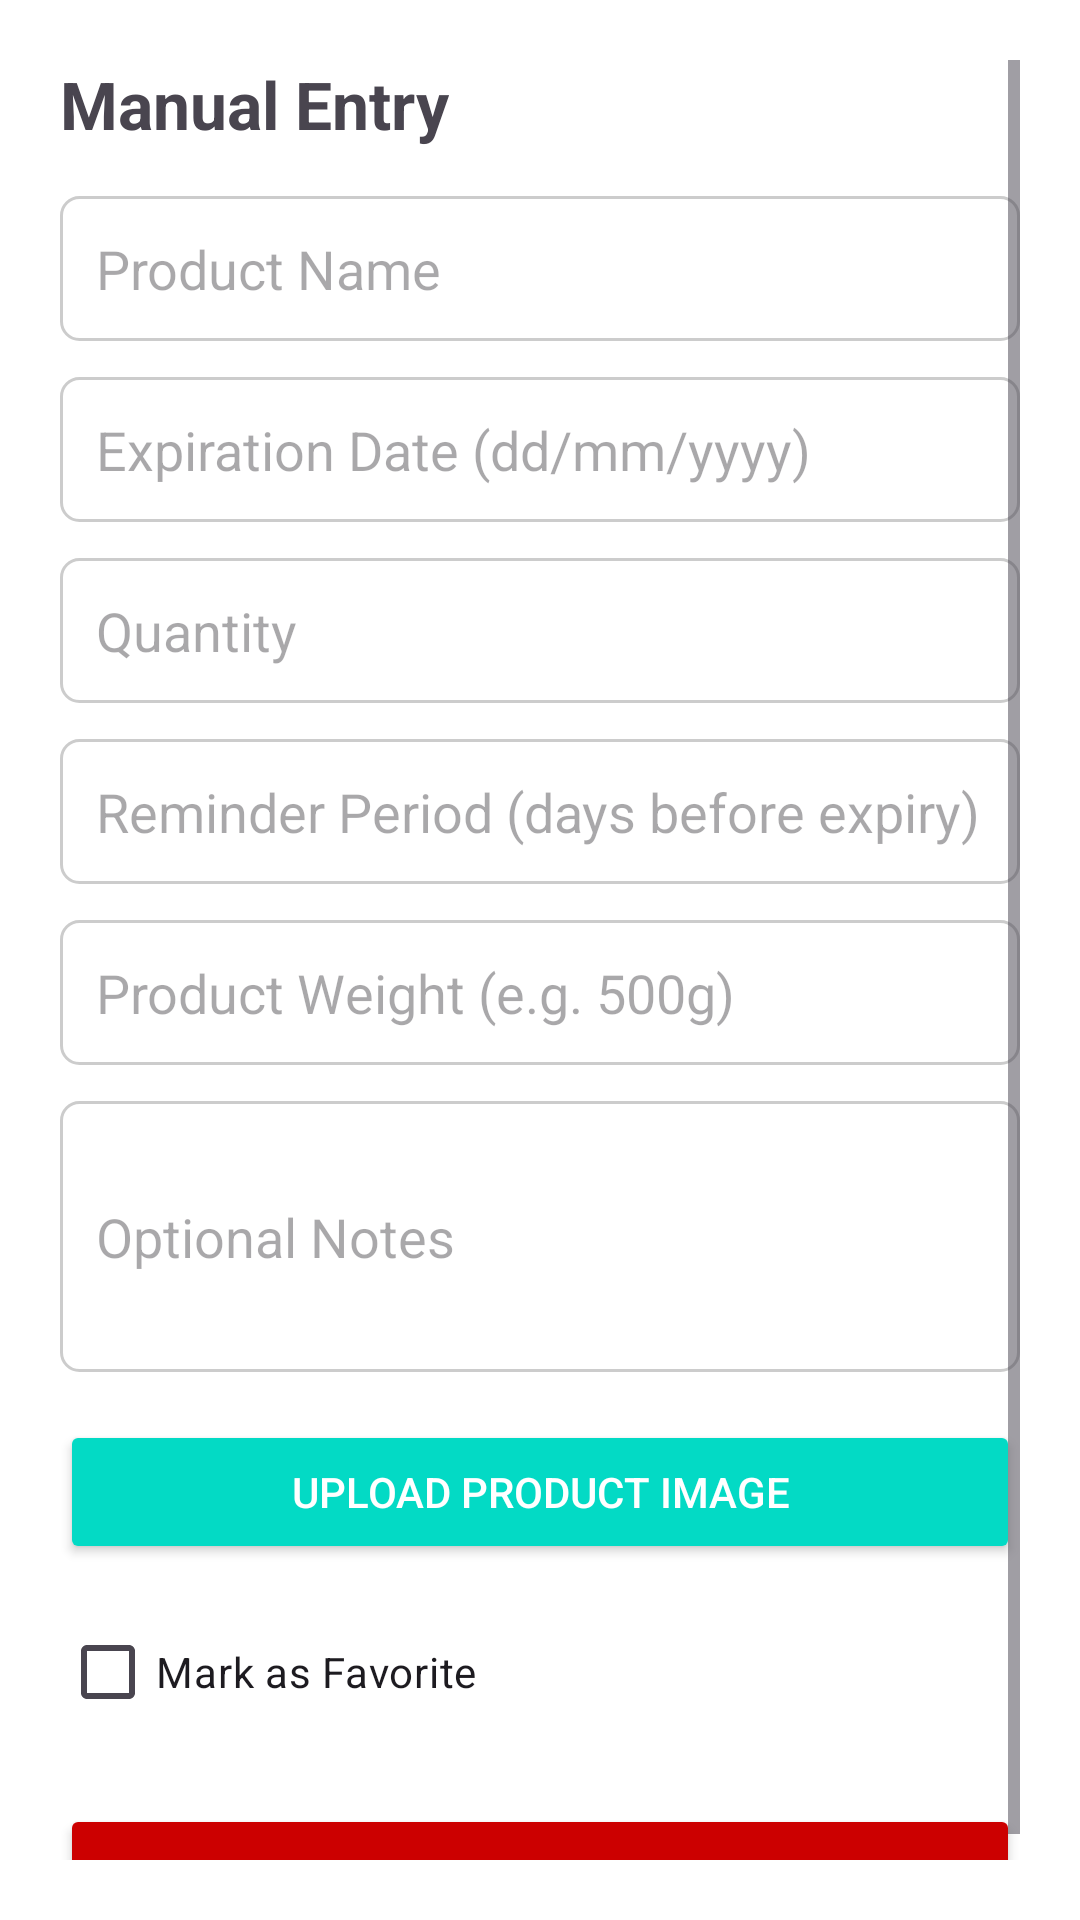

Android layout source for this screen:
<!-- AndroidManifest.xml: application theme Theme.ExpiryX -->
<!-- res/layout/activity_manual_entry.xml -->
<?xml version="1.0" encoding="utf-8"?>
<ScrollView xmlns:android="http://schemas.android.com/apk/res/android"
    android:layout_width="match_parent"
    android:layout_height="match_parent"
    android:padding="20dp"
    android:background="@android:color/white">

    <LinearLayout
        android:layout_width="match_parent"
        android:layout_height="wrap_content"
        android:orientation="vertical">

        <TextView
            android:layout_width="wrap_content"
            android:layout_height="wrap_content"
            android:text="Manual Entry"
            android:textSize="22sp"
            android:textStyle="bold"
            android:paddingBottom="16dp"/>

        
        <EditText
            android:id="@+id/editTextProductName"
            android:layout_width="match_parent"
            android:layout_height="wrap_content"
            android:hint="Product Name"
            android:padding="12dp"
            android:background="@drawable/edit_text_background"/>

        
        <EditText
            android:id="@+id/editTextExpirationDate"
            android:layout_width="match_parent"
            android:layout_height="wrap_content"
            android:hint="Expiration Date (dd/mm/yyyy)"
            android:padding="12dp"
            android:inputType="date"
            android:layout_marginTop="12dp"
            android:background="@drawable/edit_text_background"/>

        
        <EditText
            android:id="@+id/editTextQuantity"
            android:layout_width="match_parent"
            android:layout_height="wrap_content"
            android:hint="Quantity"
            android:inputType="number"
            android:padding="12dp"
            android:layout_marginTop="12dp"
            android:background="@drawable/edit_text_background"/>

        
        <EditText
            android:id="@+id/editTextReminder"
            android:layout_width="match_parent"
            android:layout_height="wrap_content"
            android:hint="Reminder Period (days before expiry)"
            android:inputType="number"
            android:padding="12dp"
            android:layout_marginTop="12dp"
            android:background="@drawable/edit_text_background"/>

        
        <EditText
            android:id="@+id/editTextWeight"
            android:layout_width="match_parent"
            android:layout_height="wrap_content"
            android:hint="Product Weight (e.g. 500g)"
            android:padding="12dp"
            android:layout_marginTop="12dp"
            android:background="@drawable/edit_text_background"/>

        
        <EditText
            android:id="@+id/editTextNotes"
            android:layout_width="match_parent"
            android:layout_height="wrap_content"
            android:hint="Optional Notes"
            android:inputType="textMultiLine"
            android:minLines="3"
            android:padding="12dp"
            android:layout_marginTop="12dp"
            android:background="@drawable/edit_text_background"/>

        
        <Button
            android:id="@+id/buttonUploadImage"
            android:layout_width="match_parent"
            android:layout_height="wrap_content"
            android:text="Upload Product Image"
            android:layout_marginTop="16dp"
            android:backgroundTint="@color/teal_200"
            android:textColor="@android:color/white"/>

        
        <CheckBox
            android:id="@+id/checkboxFavorite"
            android:layout_width="wrap_content"
            android:layout_height="wrap_content"
            android:text="Mark as Favorite"
            android:layout_marginTop="12dp"/>

        
        <Button
            android:id="@+id/buttonCancel"
            android:layout_width="match_parent"
            android:layout_height="wrap_content"
            android:text="Cancel"
            android:layout_marginTop="20dp"
            android:backgroundTint="@android:color/holo_red_dark"
            android:textColor="@android:color/white"/>
    </LinearLayout>
</ScrollView>
<!-- resources referenced by this layout -->
<resources>
  <color name="teal_200">#FF03DAC5</color>
  <!-- drawable edit_text_background (drawable) -->
  <?xml version="1.0" encoding="utf-8"?>
  <shape xmlns:android="http://schemas.android.com/apk/res/android"
      android:shape="rectangle">
      <solid android:color="@android:color/transparent" />
      <stroke
          android:width="1dp"
          android:color="#CCCCCC" />
      <corners android:radius="6dp" />
  </shape>
  <style name="Theme.ExpiryX" parent="Theme.Material3.DayNight.NoActionBar">
          <item name="colorPrimary">@color/teal_700</item>
          <item name="colorOnPrimary">@android:color/white</item>
          <item name="colorSurface">@color/white</item>
          <item name="colorOnSurface">@android:color/black</item>
          <item name="colorBackground">@color/white</item>
          <item name="colorOnBackground">@android:color/black</item>
  
          
          <item name="android:statusBarColor">@android:color/transparent</item>
          <item name="android:navigationBarColor">@android:color/transparent</item>
          <item name="android:windowLightStatusBar">true</item>
          <item name="android:windowLightNavigationBar">true</item>
          <item name="android:windowDrawsSystemBarBackgrounds">true</item>
          <item name="android:windowIsTranslucent">false</item>
  
          
          <item name="android:fitsSystemWindows">true</item>
      </style>
  <color name="teal_700">#FF018786</color>
  <color name="white">#FFFFFFFF</color>
</resources>
